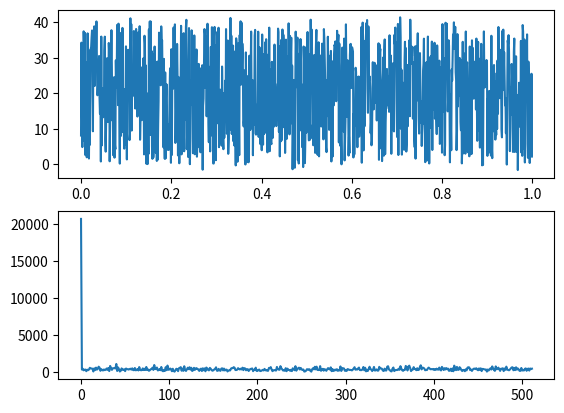

The matplotlib source for this figure:
import numpy as np
from matplotlib import pyplot


sampleRate = 2**10 # number of sapmles per second

startTime = 0 # seconds
endTime = 1 # seconds

time = np.arange(startTime, endTime, 1/sampleRate) # time axis


frequency = 10 # number of oscilations per second
amplitude = 1 # peak height of sine wave
theta = 0 # aplittude of sine wave at time 0


sinewave = amplitude * np.sin(2 * np.pi * frequency * time + theta)
frequency = 40 # number of oscilations per second
amplitude = 1 # peak height of sine wave
theta = 0 # aplittude of sine wave at time 0
sinewave2 = amplitude * np.sin(2 * np.pi * frequency * time + theta)

# noise = np.random.uniform(low=0.0, high=1.0, size=(sampleRate,))
noise = np.random.rand(sampleRate)
noise = noise * 40

totalsinw = sinewave + sinewave2 + noise

pyplot.subplot(2,1,1)
pyplot.plot(time, totalsinw)

# pyplot.show()

# frequency domain plot
fftsinewave = np.fft.fft(totalsinw)
lenofft = round(len(fftsinewave)/2)
magarray = []
for binNum in range(lenofft):
    sample = fftsinewave[binNum]
    mag = np.sqrt(sample.real**2 + sample.imag**2)
    magarray.append(mag)
    print(f"{binNum}: {mag}")

freq = np.arange(0.0, sampleRate/2) # freq axis

# print(freq)

pyplot.subplot(2,1,2)
pyplot.plot(range(0, int(sampleRate/2)), magarray)
pyplot.show()


